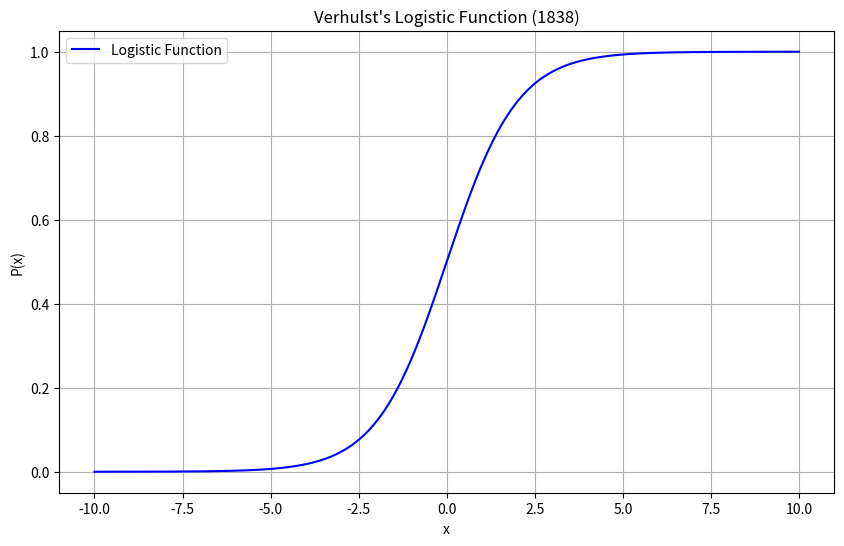

This figure's Python source:
import numpy as np
import matplotlib.pyplot as plt

def plot_verhulst_curve():
    """Plot the original logistic curve studied by Verhulst."""
    x = np.linspace(-10, 10, 1000)
    y = 1 / (1 + np.exp(-x))
    
    plt.figure(figsize=(10, 6))
    plt.plot(x, y, 'b-', label='Logistic Function')
    plt.title('Verhulst\'s Logistic Function (1838)')
    plt.xlabel('x')
    plt.ylabel('P(x)')
    plt.grid(True)
    plt.legend()
    plt.show()

plot_verhulst_curve()

def log_likelihood(X, y, beta):
    """Compute log-likelihood as described in Fisher's paper."""
    z = np.dot(X, beta)
    p = 1 / (1 + np.exp(-z))
    return np.sum(y * np.log(p) + (1 - y) * np.log(1 - p))

# Example usage will be added in implementation notebook

def l1_regularization(beta, lambda_):
    """L1 regularization term as described by Tibshirani."""
    return lambda_ * np.sum(np.abs(beta))

def l2_regularization(beta, lambda_):
    """L2 regularization (Ridge) term."""
    return lambda_ * np.sum(beta**2)

def irls_weights(p):
    """Compute IRLS weights as described by Nelder & Wedderburn."""
    return p * (1 - p)

# Full IRLS implementation will be in implementation notebook

def compute_class_weights(y):
    """Compute balanced class weights as discussed in He & Garcia."""
    unique, counts = np.unique(y, return_counts=True)
    return {u: len(y)/(len(unique)*c) for u, c in zip(unique, counts)}